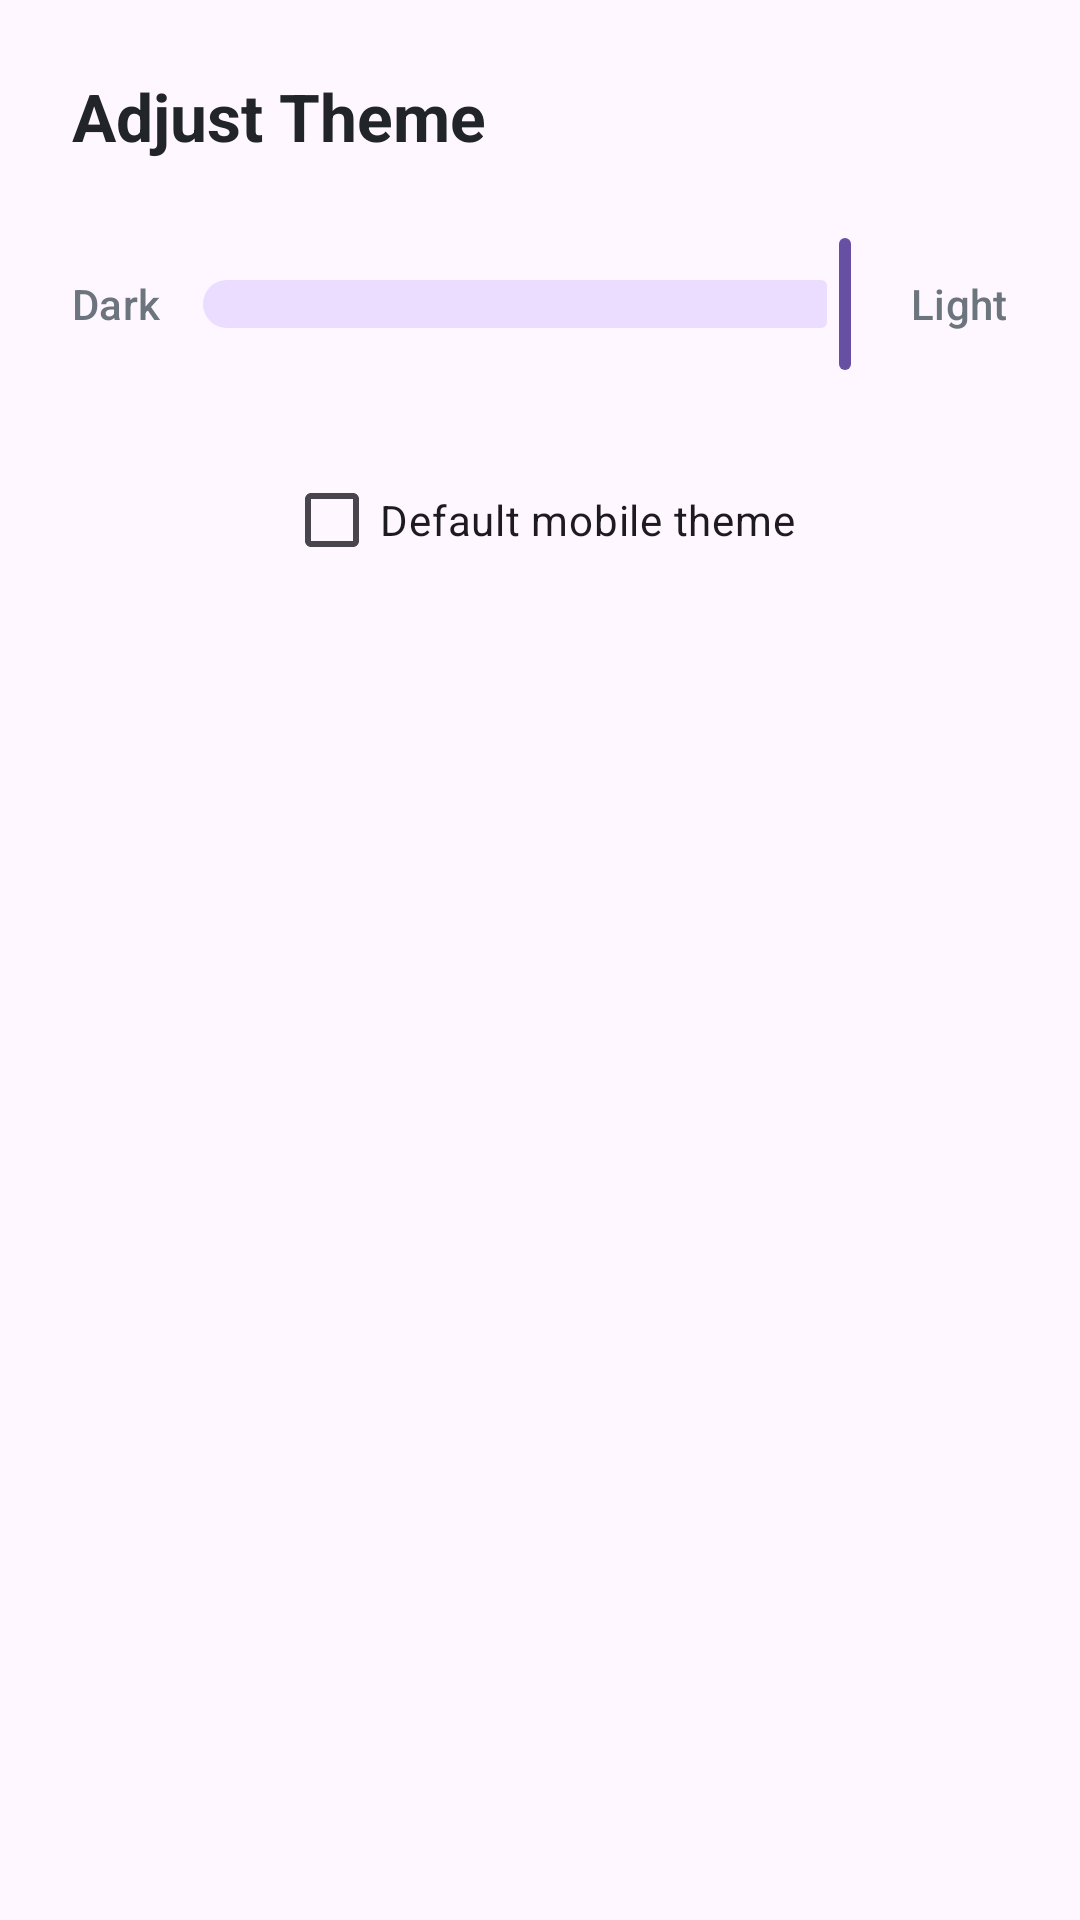

Reconstruct the res/layout file that produces this screen, plus the resources it refers to.
<!-- AndroidManifest.xml: application theme Theme.ShopRetail -->
<!-- res/layout/dialog_set_theme.xml -->
<?xml version="1.0" encoding="utf-8"?>
<LinearLayout xmlns:android="http://schemas.android.com/apk/res/android"
    xmlns:app="http://schemas.android.com/apk/res-auto"
    android:layout_width="match_parent"
    android:layout_height="wrap_content"
    android:orientation="vertical"
    android:padding="24dp">

    <TextView
        android:layout_width="wrap_content"
        android:layout_height="wrap_content"
        android:text="Adjust Theme"
        android:textAppearance="?attr/textAppearanceTitleLarge"
        android:layout_marginBottom="24dp"
        android:textColor="#212529"
        android:textStyle="bold"/>

    <LinearLayout
        android:layout_width="match_parent"
        android:layout_height="wrap_content"
        android:orientation="horizontal"
        android:gravity="center_vertical"
        android:layout_marginBottom="8dp">

        <TextView
            android:layout_width="wrap_content"
            android:layout_height="wrap_content"
            android:text="Dark"
            android:textAppearance="?attr/textAppearanceLabelLarge"
            android:textColor="#6C757D"/>

        <com.google.android.material.slider.Slider
            android:id="@+id/themeSlider"
            android:layout_width="0dp"
            android:layout_height="wrap_content"
            android:layout_weight="1"
            android:valueFrom="0.0"
            android:valueTo="100.0"
            android:value="100.0"
            app:thumbColor="?attr/colorPrimary"
            app:trackColorActive="?attr/colorPrimaryContainer"
            app:labelBehavior="gone"/>

        <TextView
            android:layout_width="wrap_content"
            android:layout_height="wrap_content"
            android:text="Light"
            android:textAppearance="?attr/textAppearanceLabelLarge"
            android:textColor="#6C757D"/>
    </LinearLayout>

    <com.google.android.material.checkbox.MaterialCheckBox
        android:id="@+id/cbDefaultTheme"
        android:layout_width="wrap_content"
        android:layout_height="wrap_content"
        android:text="Default mobile theme"
        android:layout_gravity="center_horizontal"
        android:layout_marginTop="16dp"
        android:textAppearance="?attr/textAppearanceBodyMedium"/>

</LinearLayout>
<!-- resources referenced by this layout -->
<resources>
  <style name="Theme.ShopRetail" parent="Base.Theme.ShopRetail" />
  <style name="Base.Theme.ShopRetail" parent="Theme.Material3.DayNight.NoActionBar">
          
          
      </style>
</resources>
